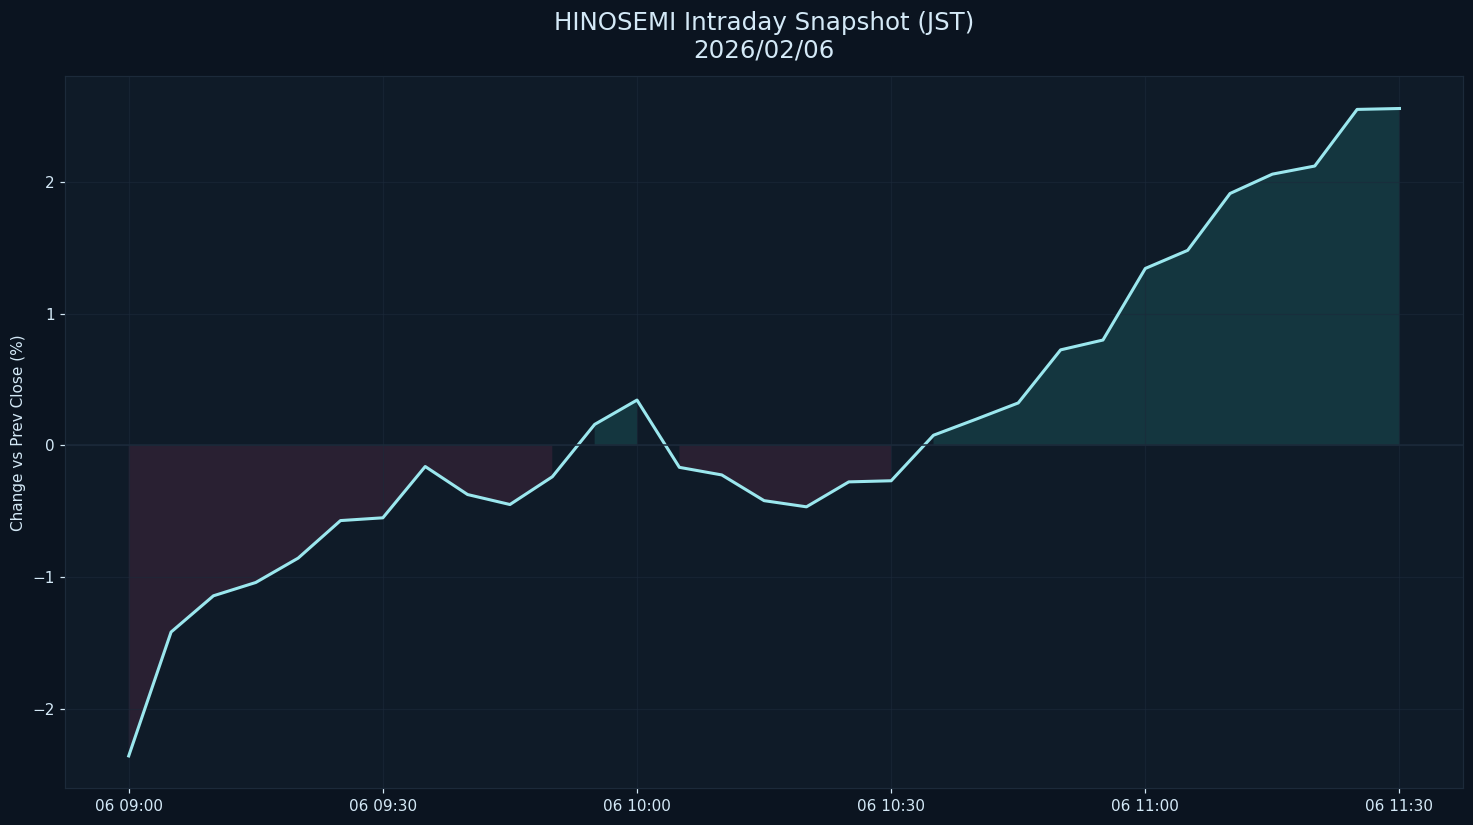

Source data for this figure (header and first rows):
datetime_jst, pct
2026-02-06 09:00:00+09:00, -2.354
2026-02-06 09:05:00+09:00, -1.415
2026-02-06 09:10:00+09:00, -1.14
2026-02-06 09:15:00+09:00, -1.039
2026-02-06 09:20:00+09:00, -0.8544
2026-02-06 09:25:00+09:00, -0.5696
2026-02-06 09:30:00+09:00, -0.5486
2026-02-06 09:35:00+09:00, -0.1597
2026-02-06 09:40:00+09:00, -0.3722
2026-02-06 09:45:00+09:00, -0.4479
2026-02-06 09:50:00+09:00, -0.2375
2026-02-06 09:55:00+09:00, 0.1596
2026-02-06 10:00:00+09:00, 0.3443
2026-02-06 10:05:00+09:00, -0.166
2026-02-06 10:10:00+09:00, -0.2235
2026-02-06 10:15:00+09:00, -0.4186
2026-02-06 10:20:00+09:00, -0.4654
2026-02-06 10:25:00+09:00, -0.2762
2026-02-06 10:30:00+09:00, -0.2678
2026-02-06 10:35:00+09:00, 0.07764
2026-02-06 10:40:00+09:00, 0.1986
2026-02-06 10:45:00+09:00, 0.3224
2026-02-06 10:50:00+09:00, 0.7248
2026-02-06 10:55:00+09:00, 0.7995
2026-02-06 11:00:00+09:00, 1.342
2026-02-06 11:05:00+09:00, 1.48
2026-02-06 11:10:00+09:00, 1.911
2026-02-06 11:15:00+09:00, 2.057
2026-02-06 11:20:00+09:00, 2.119
2026-02-06 11:25:00+09:00, 2.548
2026-02-06 11:30:00+09:00, 2.555
